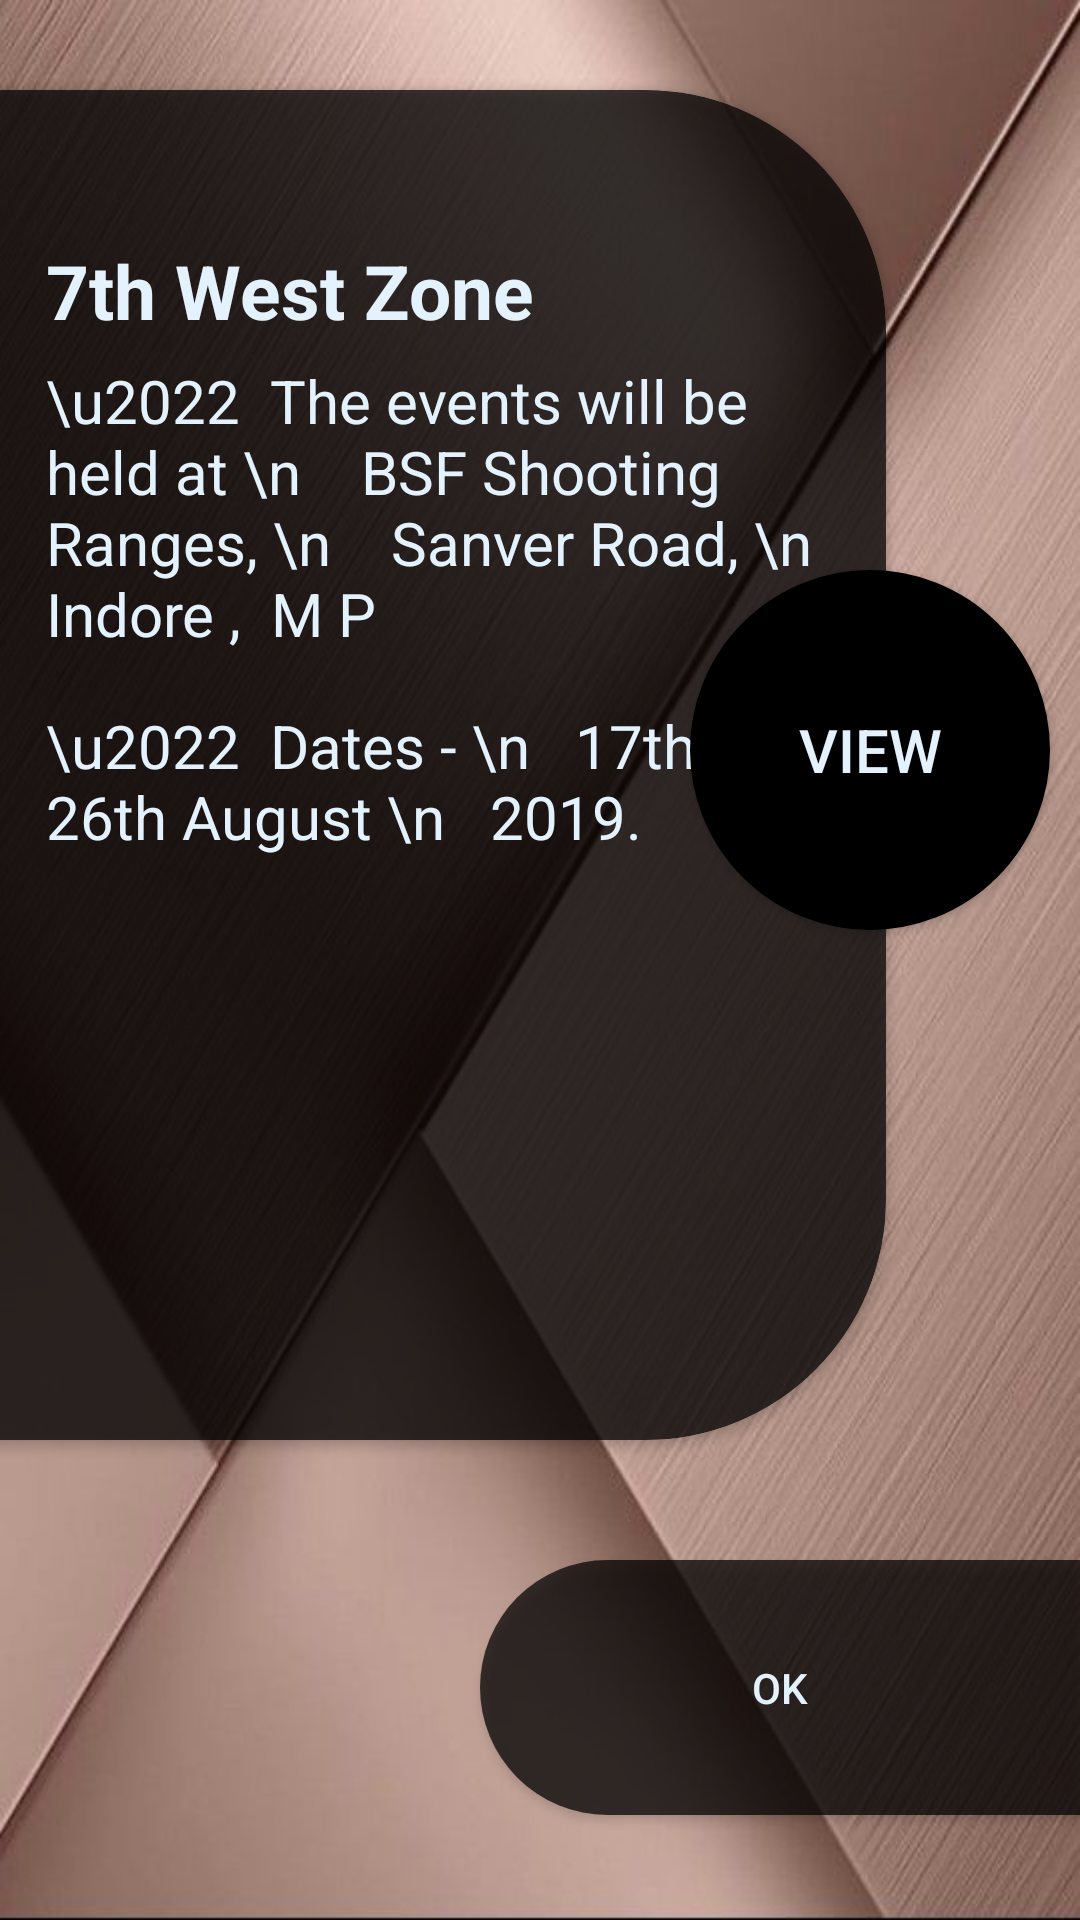

Layout XML and referenced resources for this Android screen:
<!-- AndroidManifest.xml: application theme AppTheme -->
<!-- res/layout/activity_matches.xml -->
<?xml version="1.0" encoding="utf-8"?>
<RelativeLayout xmlns:android="http://schemas.android.com/apk/res/android"
    xmlns:app="http://schemas.android.com/apk/res-auto"
    xmlns:tools="http://schemas.android.com/tools"
    android:layout_width="match_parent"
    android:layout_height="match_parent"
    tools:context=".MatchesActivity"
    android:background="@drawable/background">

    <androidx.cardview.widget.CardView
        android:layout_width="385dp"
        android:layout_height="450dp"
        android:layout_alignParentTop="true"
        android:layout_marginLeft="-90dp"
        android:layout_marginRight="50sp"
        android:layout_marginTop="30dp"
        app:cardBackgroundColor="#B7000000"
        app:cardCornerRadius="80dp">

    <TextView
        android:id="@+id/west"
        android:layout_width="wrap_content"
        android:layout_height="wrap_content"
        android:layout_marginLeft="105sp"
        android:layout_marginTop="50dp"
        android:text="7th West Zone"
        android:textColor="#E3F2FD"
        android:textSize="25sp"
        android:textStyle="bold" />

    <TextView
        android:layout_width="wrap_content"
        android:layout_height="wrap_content"
        android:layout_marginLeft="95sp"
        android:layout_marginTop="80dp"
        android:padding="10dp"
        android:text="\u2022  The events will be held at \n    BSF Shooting Ranges, \n    Sanver Road, \n    Indore ,  M P "
        android:textColor="#E3F2FD"
        android:textSize="20sp" />


    <TextView
        android:layout_width="wrap_content"
        android:layout_height="wrap_content"
        android:layout_marginLeft="95sp"
        android:layout_marginTop="195dp"
        android:padding="10dp"
        android:text="\u2022  Dates - \n   17th to 26th August \n   2019."
        android:textColor="#E3F2FD"
        android:textSize="20sp" />


</androidx.cardview.widget.CardView>

    <Button
        android:id="@+id/btnView"
        android:layout_width="120dp"
        android:layout_height="120dp"
        android:layout_marginLeft="230dp"
        android:layout_marginTop="190dp"
        android:background="@drawable/round_button"
        android:text="View"
        android:textColor="#E3F2FD"
        android:textSize="20sp"
        android:onClick="pdfView"/>

    <Button
        android:id="@+id/btnMatchesOk"
        android:layout_width="match_parent"
        android:layout_height="85dp"
        android:text="Ok"
        android:layout_marginTop="520dp"
        android:background="@drawable/all_page_button"
        android:layout_marginLeft="160dp"
        android:textColor="#E3F2FD"
        android:onClick="MatchesOk"></Button>

</RelativeLayout>
<!-- resources referenced by this layout -->
<resources>
  <!-- drawable all_page_button (drawable) -->
  <?xml version="1.0" encoding="utf-8"?>
  <selector xmlns:android="http://schemas.android.com/apk/res/android">
  
      <item>
          <shape android:shape="rectangle">
              <solid android:color="#B7000000"/>
              <corners android:topLeftRadius="100dp" android:bottomLeftRadius="100dp"></corners>
              <size android:width="100dp" android:height="150dp"/>
          </shape>
      </item>
  
  </selector>
  <!-- drawable background: jpg bitmap (drawable-v24, 66603 bytes) -->
  <!-- drawable round_button (drawable) -->
  <?xml version="1.0" encoding="utf-8"?>
  <selector xmlns:android="http://schemas.android.com/apk/res/android">
  
      <item>
          <shape android:shape="oval">
              <stroke android:color="#000" android:width="5dp" />
              <solid android:color="#000"/>
              <size android:width="150dp" android:height="150dp"/>
          </shape>
      </item>
  
  </selector>
  <style name="AppTheme" parent="Theme.AppCompat.Light.DarkActionBar">
          
          <item name="colorPrimary">@color/colorPrimary</item>
          <item name="colorPrimaryDark">@color/colorPrimaryDark</item>
          <item name="colorAccent">@color/colorAccent</item>
  
  
  
          <item name="android:scrollbarThumbVertical">@drawable/scrollbar</item>
      </style>
  <color name="colorPrimary">#008577</color>
  <color name="colorPrimaryDark">#00574B</color>
  <color name="colorAccent">#D81B60</color>
  <!-- drawable scrollbar (drawable) -->
  <?xml version="1.0" encoding="utf-8"?>
  <shape xmlns:android="http://schemas.android.com/apk/res/android">
  
      <gradient android:startColor="#fff" android:endColor="#fff"
          android:angle="45"/>
      <corners android:radius="6dp" />
  
  </shape>
</resources>
